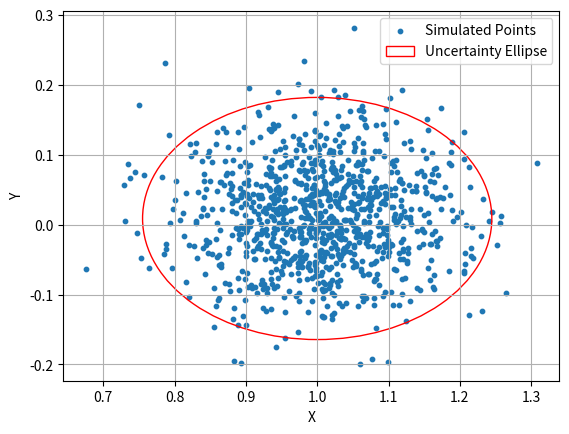

This chart was generated by the following Python code:
import numpy as np
import matplotlib.pyplot as plt
from matplotlib.patches import Ellipse

# Define parameters
np.random.seed(42)
mean = np.array([1, np.radians(0.5)])  # Convert degrees to radians
cov = np.array([[0.01, 0], [0, 0.005]])

# Monte Carlo simulation
num_samples = 1000
samples = np.random.multivariate_normal(mean, cov, num_samples)

# Create the scatter plot
plt.scatter(samples[:, 0], samples[:, 1], s=10, label='Simulated Points')

# Calculate and overlay uncertainty ellipse

# this is a 2 DOF chi-square problem: (x/sd_x)^2+(y/sd_y)^2=s
# from the table we can get a value for s
# I have chosen 95% certainty for data
# table: https://people.richland.edu/james/lecture/m170/tbl-chi.html

s=np.sqrt(5.991) 
eigvals, eigvecs = np.linalg.eig(cov)
angle = np.degrees(np.arctan2(eigvecs[1, 0], eigvecs[0, 0]))
ellipse = Ellipse(mean, 2 * s * np.sqrt(eigvals[0]), 2 * s * np.sqrt(eigvals[1]),
                  angle=angle, edgecolor='r', facecolor='none', label='Uncertainty Ellipse')
plt.gca().add_patch(ellipse)

# Add labels, legend, etc.
plt.xlabel('X')
plt.ylabel('Y')
plt.legend()
plt.grid()

# Show or save the plot
plt.show()
